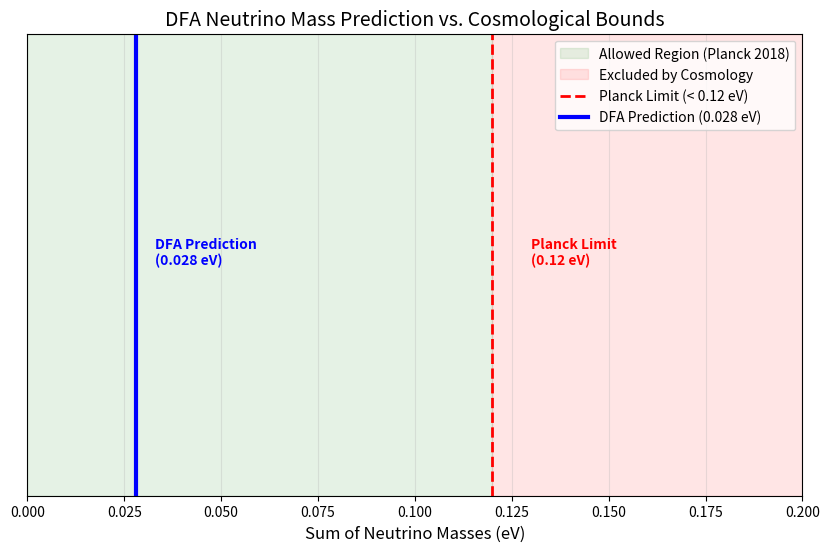

Reproduce this figure in Python. (Note: this script raises an exception after producing the figure.)
import matplotlib.pyplot as plt
import numpy as np

def plot_neutrino_mass_prediction():
    # Data
    prediction = 0.028  # eV (DFA Prediction)
    planck_bound = 0.12 # eV (Planck 2018 95% CL)
    katrin_bound = 0.8  # eV (KATRIN Upper Limit per flavor, approx sum > 2.4, but we use Planck for sum)
    
    # Setup plot
    fig, ax = plt.subplots(figsize=(10, 6))
    
    # Plot Regions
    # Allowed Region (Green)
    ax.axvspan(0, planck_bound, color='green', alpha=0.1, label='Allowed Region (Planck 2018)')
    
    # Excluded Region (Red)
    ax.axvspan(planck_bound, 1.0, color='red', alpha=0.1, label='Excluded by Cosmology')
    
    # Plot Lines
    ax.axvline(planck_bound, color='red', linestyle='--', linewidth=2, label=f'Planck Limit (< {planck_bound} eV)')
    ax.axvline(prediction, color='blue', linestyle='-', linewidth=3, label=f'DFA Prediction ({prediction} eV)')
    
    # Annotations
    ax.text(prediction + 0.005, 0.5, 'DFA Prediction\n(0.028 eV)', color='blue', fontweight='bold')
    ax.text(planck_bound + 0.01, 0.5, 'Planck Limit\n(0.12 eV)', color='red', fontweight='bold')
    
    # Formatting
    ax.set_xlim(0, 0.2)
    ax.set_ylim(0, 1)
    ax.set_xlabel('Sum of Neutrino Masses (eV)', fontsize=12)
    ax.set_title('DFA Neutrino Mass Prediction vs. Cosmological Bounds', fontsize=14)
    ax.get_yaxis().set_visible(False)
    ax.legend(loc='upper right')
    ax.grid(True, alpha=0.3)
    
    # Save
    output_path = 'figures/neutrino_mass_prediction.png'
    plt.savefig(output_path, dpi=300, bbox_inches='tight')
    print(f"Plot saved to {output_path}")

if __name__ == "__main__":
    plot_neutrino_mass_prediction()
